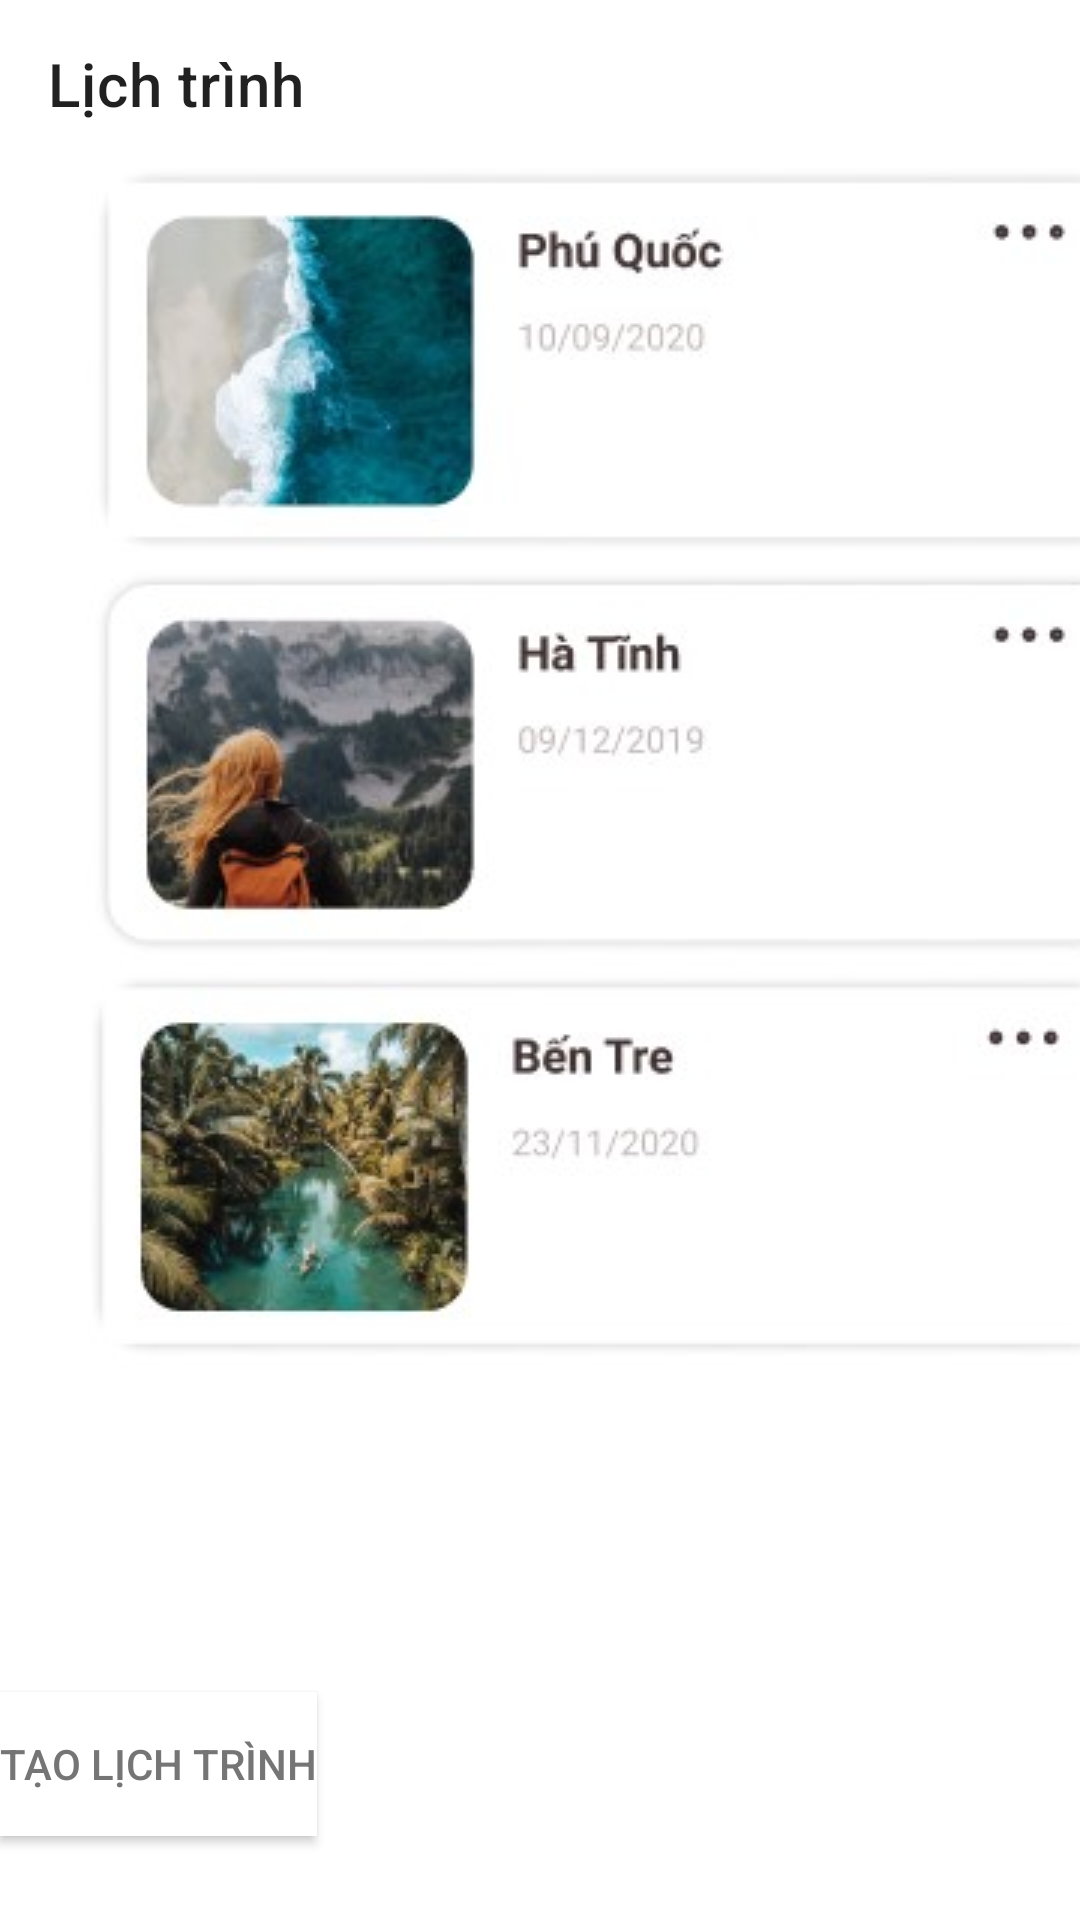

Layout XML and referenced resources for this Android screen:
<!-- AndroidManifest.xml: application theme Theme.App_DuLich -->
<!-- res/layout/fragment_second.xml -->
<?xml version="1.0" encoding="utf-8"?>
<LinearLayout xmlns:android="http://schemas.android.com/apk/res/android"
    xmlns:app="http://schemas.android.com/apk/res-auto"
    xmlns:tools="http://schemas.android.com/tools"
    android:layout_width="match_parent"
    android:layout_height="match_parent"
    tools:context=".SecondFragment"
    android:orientation="vertical">
<androidx.appcompat.widget.Toolbar
    android:layout_width="match_parent"
    android:layout_height="wrap_content"
    app:title="Lịch trình"
    tools:ignore="MissingConstraints" />

    <ScrollView
        android:layout_width="405dp"
        android:layout_height="508dp"
        tools:ignore="MissingConstraints,SpeakableTextPresentCheck"
        tools:layout_editor_absoluteX="5dp"
        tools:layout_editor_absoluteY="57dp">

        <LinearLayout
            android:layout_width="match_parent"
            android:layout_height="wrap_content"
            android:orientation="vertical">

            <ImageView
                android:id="@+id/dl1"
                android:layout_width="match_parent"
                android:layout_height="match_parent"
                android:src="@drawable/dl" />


        </LinearLayout>


    </ScrollView>

    <Button
        android:id="@+id/btntaolt"
        android:layout_width="wrap_content"
        android:layout_height="wrap_content"
        android:background="#fff"
        android:text="Tạo lịch trình"
        android:textColor="#757575"
        app:layout_constraintEnd_toEndOf="parent"
        app:layout_constraintStart_toStartOf="parent"
        tools:ignore="MissingConstraints"
        tools:layout_editor_absoluteY="580dp" />


</LinearLayout>
<!-- resources referenced by this layout -->
<resources>
  <!-- drawable dl: jpg bitmap (drawable, 25712 bytes) -->
  <style name="Theme.App_DuLich" parent="Theme.MaterialComponents.DayNight.NoActionBar">
          
          <item name="colorPrimary">@color/purple_500</item>
          <item name="colorPrimaryVariant">@color/purple_700</item>
          <item name="colorOnPrimary">@color/white</item>
          
          <item name="colorSecondary">@color/teal_200</item>
          <item name="colorSecondaryVariant">@color/teal_700</item>
          <item name="colorOnSecondary">@color/black</item>
          
          <item name="android:statusBarColor" tools:targetApi="l">?attr/colorPrimaryVariant</item>
          
      </style>
  <!-- not gathered from this repository: default colours our renderer supplied (Android Studio template values) -->
  <color name="purple_500">#FF6200EE</color>
  <color name="purple_700">#FF3700B3</color>
  <color name="teal_200">#FF03DAC5</color>
  <color name="teal_700">#FF018786</color>
  <color name="black">#FF000000</color>
  <color name="white">#FFFFFFFF</color>
</resources>
